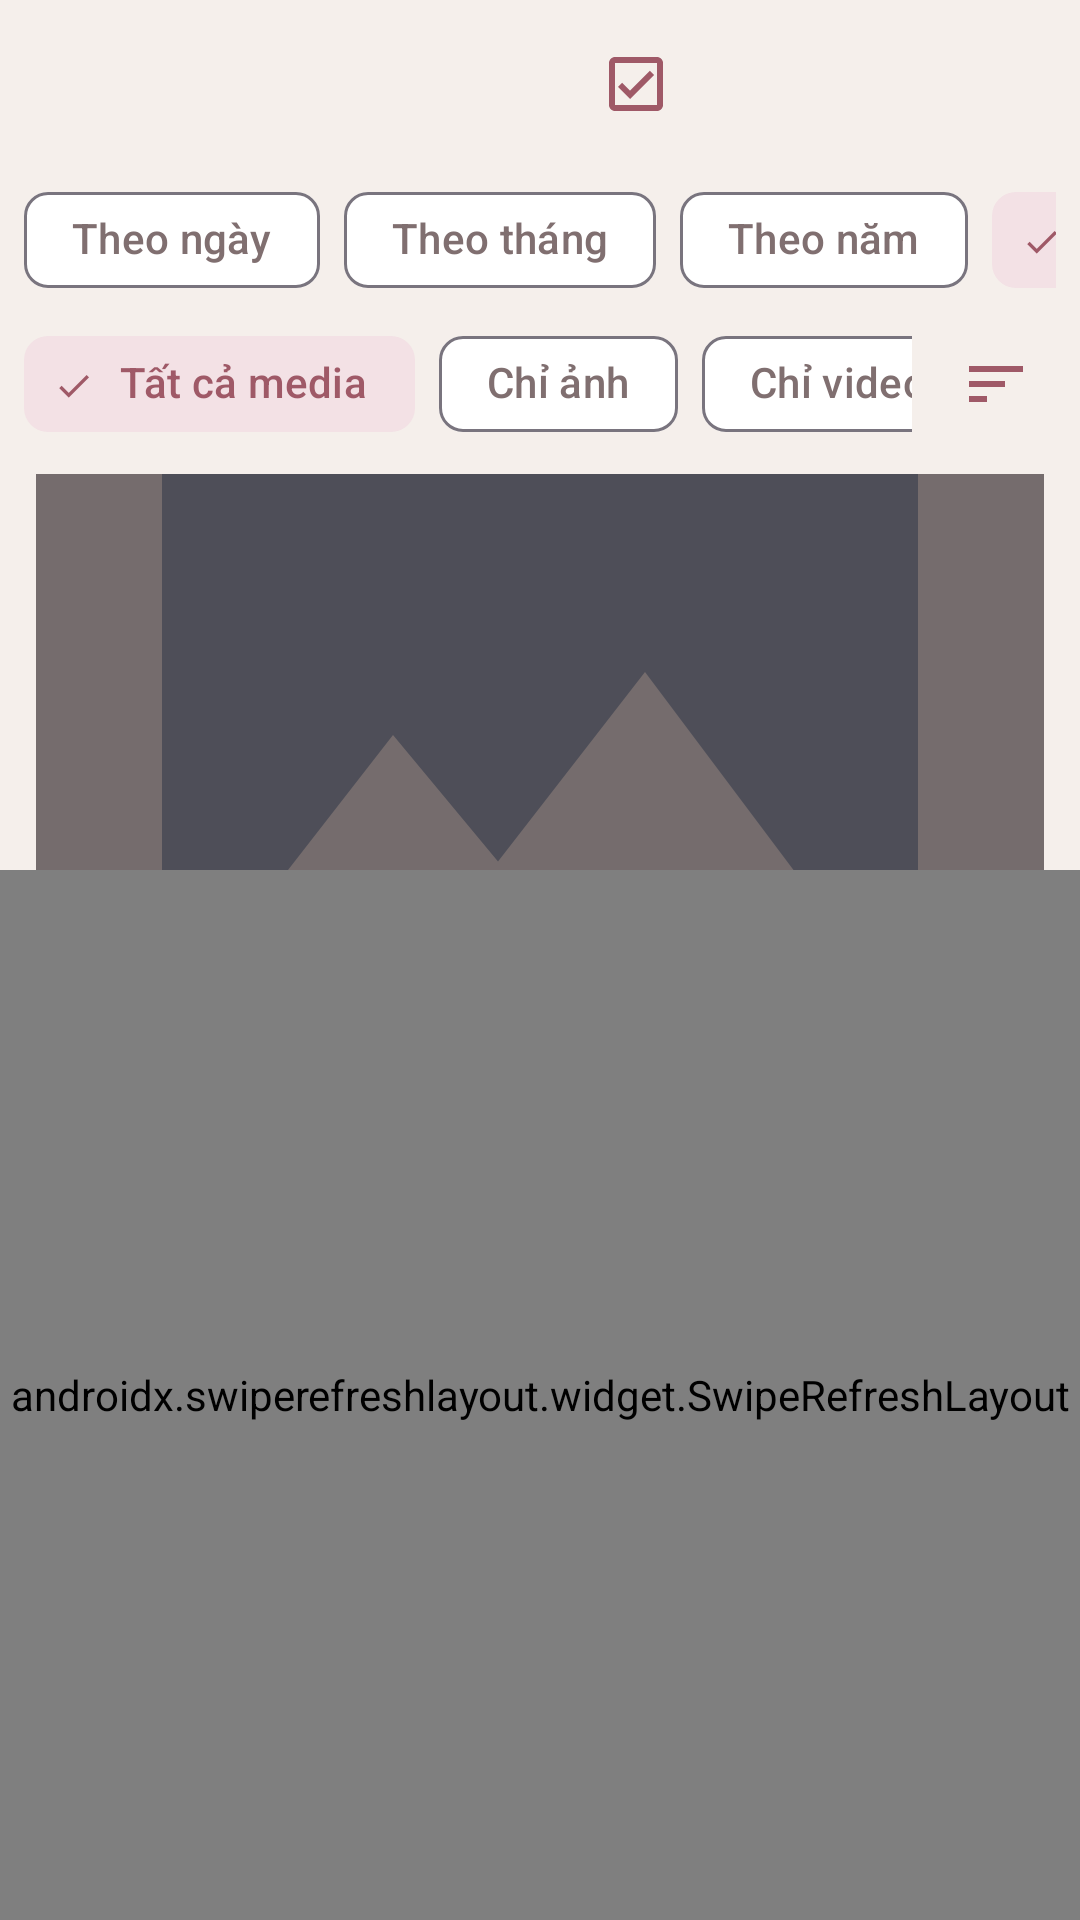

Write the Android layout XML for this screen, with the resource values it uses.
<!-- AndroidManifest.xml: application theme Theme.Th6 -->
<!-- res/layout/activity_album_detail.xml -->
<?xml version="1.0" encoding="utf-8"?>
<RelativeLayout xmlns:android="http://schemas.android.com/apk/res/android"
    xmlns:app="http://schemas.android.com/apk/res-auto"
    android:layout_width="match_parent"
    android:layout_height="match_parent"
    android:fitsSystemWindows="true">

    
    <LinearLayout
        android:id="@+id/topToolbar"
        android:layout_width="match_parent"
        android:layout_height="56dp"
        android:gravity="center_vertical"
        android:orientation="horizontal"
        android:paddingHorizontal="8dp">

        <ImageButton
            android:id="@+id/btnBack"
            android:layout_width="40dp"
            android:layout_height="40dp"
            android:background="?attr/selectableItemBackgroundBorderless"
            android:contentDescription="@string/app_name"
            android:src="@drawable/ic_back"
            app:tint="?attr/colorPrimary" />

        <TextView
            android:id="@+id/tvAlbumTitle"
            android:layout_width="0dp"
            android:layout_height="wrap_content"
            android:layout_marginStart="8dp"
            android:layout_weight="1"
            android:ellipsize="end"
            android:maxLines="1"
            android:textColor="@color/text_primary_light"
            android:textSize="18sp"
            android:textStyle="bold" />

        <ImageButton
            android:id="@+id/btnSelectAlbumMedia"
            android:layout_width="40dp"
            android:layout_height="40dp"
            android:background="?attr/selectableItemBackgroundBorderless"
            android:contentDescription="Chọn media"
            android:src="@drawable/ic_selection"
            app:tint="?attr/colorPrimary" />

        <ImageButton
            android:id="@+id/btnAddAlbumMedia"
            android:layout_width="40dp"
            android:layout_height="40dp"
            android:background="?attr/selectableItemBackgroundBorderless"
            android:contentDescription="Thêm ảnh và video"
            android:src="@drawable/ic_add"
            app:tint="?attr/colorPrimary" />

        <ImageButton
            android:id="@+id/btnEditAlbum"
            android:layout_width="40dp"
            android:layout_height="40dp"
            android:background="?attr/selectableItemBackgroundBorderless"
            android:contentDescription="@string/rename_album"
            android:src="@drawable/ic_edit"
            app:tint="?attr/colorPrimary" />

        <ImageButton
            android:id="@+id/btnDeleteAlbum"
            android:layout_width="40dp"
            android:layout_height="40dp"
            android:background="?attr/selectableItemBackgroundBorderless"
            android:contentDescription="@string/btn_delete"
            android:src="@drawable/ic_delete"
            app:tint="@color/favorite_red" />

    </LinearLayout>

    <LinearLayout
        android:id="@+id/albumTimelineControls"
        android:layout_width="match_parent"
        android:layout_height="wrap_content"
        android:layout_below="@id/topToolbar"
        android:orientation="vertical">
        <HorizontalScrollView
            android:layout_width="match_parent"
            android:layout_height="wrap_content"
            android:paddingHorizontal="8dp"
            android:scrollbars="none">
            <com.google.android.material.chip.ChipGroup
                android:id="@+id/chipAlbumTimeMode"
                android:layout_width="wrap_content"
                android:layout_height="wrap_content"
                app:singleSelection="true">
                <com.google.android.material.chip.Chip android:id="@+id/chipAlbumDays" style="@style/Widget.Material3.Chip.Filter" android:layout_width="wrap_content" android:layout_height="wrap_content" android:text="@string/view_mode_days" />
                <com.google.android.material.chip.Chip android:id="@+id/chipAlbumMonths" style="@style/Widget.Material3.Chip.Filter" android:layout_width="wrap_content" android:layout_height="wrap_content" android:text="@string/view_mode_months" />
                <com.google.android.material.chip.Chip android:id="@+id/chipAlbumYears" style="@style/Widget.Material3.Chip.Filter" android:layout_width="wrap_content" android:layout_height="wrap_content" android:text="@string/view_mode_years" />
                <com.google.android.material.chip.Chip android:id="@+id/chipAlbumAllTime" style="@style/Widget.Material3.Chip.Filter" android:layout_width="wrap_content" android:layout_height="wrap_content" android:checked="true" android:text="@string/view_mode_all" />
            </com.google.android.material.chip.ChipGroup>
        </HorizontalScrollView>
        <LinearLayout
            android:layout_width="match_parent"
            android:layout_height="wrap_content"
            android:gravity="center_vertical"
            android:orientation="horizontal">
            <HorizontalScrollView android:layout_width="0dp" android:layout_height="wrap_content" android:layout_weight="1" android:paddingHorizontal="8dp" android:scrollbars="none">
                <com.google.android.material.chip.ChipGroup
                    android:id="@+id/chipAlbumMediaType"
                    android:layout_width="wrap_content"
                    android:layout_height="wrap_content"
                    app:singleSelection="true">
                    <com.google.android.material.chip.Chip android:id="@+id/chipAlbumMediaAll" style="@style/Widget.Material3.Chip.Filter" android:layout_width="wrap_content" android:layout_height="wrap_content" android:checked="true" android:text="@string/media_filter_all" />
                    <com.google.android.material.chip.Chip android:id="@+id/chipAlbumImages" style="@style/Widget.Material3.Chip.Filter" android:layout_width="wrap_content" android:layout_height="wrap_content" android:text="@string/media_filter_images" />
                    <com.google.android.material.chip.Chip android:id="@+id/chipAlbumVideos" style="@style/Widget.Material3.Chip.Filter" android:layout_width="wrap_content" android:layout_height="wrap_content" android:text="@string/media_filter_videos" />
                </com.google.android.material.chip.ChipGroup>
            </HorizontalScrollView>
            <ImageButton
                android:id="@+id/btnAlbumSort"
                android:layout_width="40dp"
                android:layout_height="40dp"
                android:layout_marginEnd="8dp"
                android:background="?attr/selectableItemBackgroundBorderless"
                android:contentDescription="@string/menu_sort"
                android:src="@drawable/ic_sort"
                app:tint="?attr/colorPrimary" />
        </LinearLayout>
    </LinearLayout>

    <FrameLayout
        android:id="@+id/albumCoverFrame"
        android:layout_width="match_parent"
        android:layout_height="132dp"
        android:layout_below="@id/albumTimelineControls"
        android:layout_marginHorizontal="12dp"
        android:layout_marginTop="6dp">
        <ImageView
            android:id="@+id/imgAlbumHero"
            android:layout_width="match_parent"
            android:layout_height="match_parent"
            android:contentDescription="Ảnh bìa album"
            android:scaleType="centerCrop"
            android:src="@drawable/ic_photo_placeholder" />
        <View android:layout_width="match_parent" android:layout_height="match_parent" android:background="@color/overlay" />
        <TextView
            android:id="@+id/tvAlbumMediaCount"
            android:layout_width="wrap_content"
            android:layout_height="wrap_content"
            android:layout_gravity="bottom|start"
            android:padding="12dp"
            android:textColor="@android:color/white"
            android:textSize="14sp"
            android:textStyle="bold" />
    </FrameLayout>

    <androidx.swiperefreshlayout.widget.SwipeRefreshLayout
        android:id="@+id/swipeRefresh"
        android:layout_width="match_parent"
        android:layout_height="match_parent"
        android:layout_below="@+id/albumCoverFrame">

        <androidx.recyclerview.widget.RecyclerView
            android:id="@+id/rvAlbumPhotos"
            android:layout_width="match_parent"
            android:layout_height="match_parent"
            android:clipToPadding="false"
            android:padding="6dp" />

    </androidx.swiperefreshlayout.widget.SwipeRefreshLayout>

    <LinearLayout
        android:id="@+id/layoutAlbumSelection"
        android:layout_width="match_parent"
        android:layout_height="wrap_content"
        android:layout_alignParentBottom="true"
        android:background="@color/surface_light"
        android:elevation="8dp"
        android:gravity="center_vertical"
        android:orientation="horizontal"
        android:padding="12dp"
        android:visibility="gone">
        <TextView
            android:id="@+id/tvAlbumSelectionCount"
            android:layout_width="0dp"
            android:layout_height="wrap_content"
            android:layout_weight="1"
            android:textColor="@color/text_primary_light"
            android:textStyle="bold" />
        <com.google.android.material.button.MaterialButton
            android:id="@+id/btnCancelAlbumSelection"
            style="@style/Widget.Material3.Button.TextButton"
            android:layout_width="wrap_content"
            android:layout_height="wrap_content"
            android:text="Hủy" />
        <com.google.android.material.button.MaterialButton
            android:id="@+id/btnRemoveAlbumSelection"
            android:layout_width="wrap_content"
            android:layout_height="wrap_content"
            android:text="Gỡ khỏi album"
            app:cornerRadius="12dp" />
    </LinearLayout>

    <LinearLayout
        android:id="@+id/layoutEmpty"
        android:layout_width="wrap_content"
        android:layout_height="wrap_content"
        android:layout_centerInParent="true"
        android:gravity="center"
        android:orientation="vertical"
        android:padding="24dp"
        android:visibility="gone">

        <ImageView
            android:layout_width="80dp"
            android:layout_height="80dp"
            android:contentDescription="@string/app_name"
            android:src="@drawable/ic_photo_placeholder"
            app:tint="@color/gray_500" />

        <TextView
            android:id="@+id/tvAlbumEmptyMessage"
            android:layout_width="wrap_content"
            android:layout_height="wrap_content"
            android:layout_marginTop="12dp"
            android:gravity="center"
            android:text="@string/album_empty"
            android:textColor="@color/text_secondary_light"
            android:textSize="14sp" />

    </LinearLayout>

    <ProgressBar
        android:id="@+id/progressBar"
        android:layout_width="wrap_content"
        android:layout_height="wrap_content"
        android:layout_centerInParent="true"
        android:visibility="gone" />

</RelativeLayout>
<!-- resources referenced by this layout -->
<resources>
  <color name="favorite_red">#E5484D</color>
  <color name="gray_500">#806F70</color>
  <color name="overlay">#99201719</color>
  <color name="surface_light">#FFFFFF</color>
  <color name="text_primary_light">#302327</color>
  <color name="text_secondary_light">#806F70</color>
  <!-- drawable ic_photo_placeholder (drawable) -->
  <vector xmlns:android="http://schemas.android.com/apk/res/android"
      android:width="24dp"
      android:height="24dp"
      android:viewportWidth="24"
      android:viewportHeight="24">
    <path
        android:fillColor="#FF94A3B8"
        android:pathData="M21,19V5c0,-1.1 -0.9,-2 -2,-2H5c-1.1,0 -2,0.9 -2,2v14c0,1.1 0.9,2 2,2h14c1.1,0 2,-0.9 2,-2zM8.5,13.5l2.5,3.01L14.5,12l4.5,6H5l3.5,-4.5z"/>
  </vector>
  <!-- drawable ic_selection (drawable) -->
  <vector xmlns:android="http://schemas.android.com/apk/res/android" android:width="24dp" android:height="24dp" android:viewportWidth="24" android:viewportHeight="24">
      <path android:fillColor="#FF000000" android:pathData="M19,3H5C3.9,3 3,3.9 3,5v14c0,1.1 0.9,2 2,2h14c1.1,0 2,-0.9 2,-2V5c0,-1.1 -0.9,-2 -2,-2zM19,19H5V5h14v14zM10,17l-4,-4 1.4,-1.4 2.6,2.6 6.6,-6.6L18,9z" />
  </vector>
  <!-- drawable ic_sort (drawable) -->
  <vector xmlns:android="http://schemas.android.com/apk/res/android"
      android:width="24dp"
      android:height="24dp"
      android:viewportWidth="24"
      android:viewportHeight="24">
    <path
        android:fillColor="#FF000000"
        android:pathData="M3,18h6v-2H3v2zM3,6v2h18V6H3zm0,7h12v-2H3v2z"/>
  </vector>
  <string name="album_empty">Album này chưa có media nào.</string>
  <string name="app_name">PhotoVault</string>
  <string name="btn_delete">Xóa</string>
  <string name="media_filter_all">Tất cả media</string>
  <string name="media_filter_images">Chỉ ảnh</string>
  <string name="media_filter_videos">Chỉ video</string>
  <string name="menu_sort">Sắp xếp theo</string>
  <string name="rename_album">Đổi tên album</string>
  <string name="view_mode_all">Tất cả</string>
  <string name="view_mode_days">Theo ngày</string>
  <string name="view_mode_months">Theo tháng</string>
  <string name="view_mode_years">Theo năm</string>
  <style name="Theme.Th6" parent="Base.Theme.Th6" />
  <color name="rosewood_primary">#9F5967</color>
  <color name="rosewood_selected_bg_light">#F3E1E5</color>
  <color name="rosewood_bg_light">#F5EFEB</color>
  <color name="rosewood_surface_light">#FFFFFF</color>
  <color name="rosewood_text_primary_light">#302327</color>
  <color name="rosewood_text_secondary_light">#806F70</color>
  <style name="Widget.App.BottomNavigationView" parent="Widget.Material3.BottomNavigationView">
          <item name="elevation">4dp</item>
          <item name="backgroundTint">@color/rosewood_surface_light</item>
          <item name="itemIconTint">@color/bottom_nav_item_color</item>
          <item name="itemTextColor">@color/bottom_nav_item_color</item>
          <item name="itemRippleColor">@color/rosewood_selected_bg_light</item>
          <item name="itemActiveIndicatorStyle">@style/Widget.App.BottomNavigationView.ActiveIndicator</item>
      </style>
  <style name="Widget.App.BottomNavigationView.ActiveIndicator" parent="Widget.Material3.BottomNavigationView.ActiveIndicator">
          <item name="android:color">@color/rosewood_selected_bg_light</item>
      </style>
</resources>
